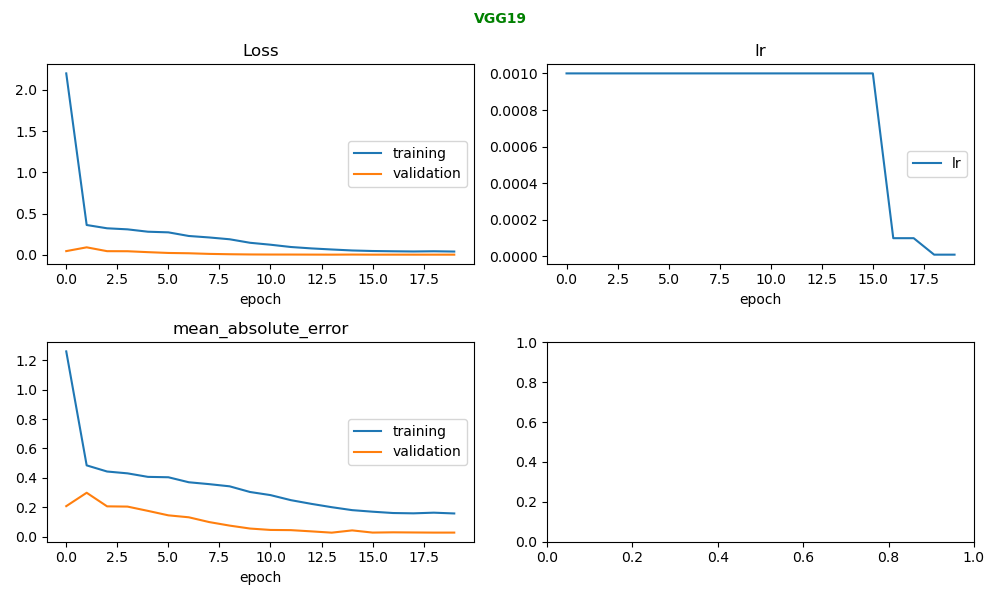

The data file committed next to this chart (first rows):
epoch, loss, lr, mean_absolute_error, val_loss, val_mean_absolute_error
0, 2.201, 0.001, 1.26, 0.04388, 0.2077
1, 0.3608, 0.001, 0.4848, 0.08974, 0.2987
2, 0.3208, 0.001, 0.4431, 0.04311, 0.2063
3, 0.308, 0.001, 0.4306, 0.04235, 0.2046
4, 0.2793, 0.001, 0.4066, 0.03122, 0.1755
5, 0.2716, 0.001, 0.404, 0.02146, 0.1451
6, 0.2275, 0.001, 0.37, 0.01775, 0.1319
7, 0.2096, 0.001, 0.3572, 0.01012, 0.09933
8, 0.1876, 0.001, 0.3424, 0.005934, 0.07538
9, 0.145, 0.001, 0.3038, 0.003242, 0.05536
10, 0.1216, 0.001, 0.2827, 0.002259, 0.04589
11, 0.09376, 0.001, 0.2483, 0.002128, 0.04455
12, 0.07677, 0.001, 0.2232, 0.001406, 0.03618
13, 0.06361, 0.001, 0.2005, 0.0008324, 0.0274
14, 0.05161, 0.001, 0.1805, 0.001923, 0.04281
15, 0.04519, 0.001, 0.1699, 0.0008469, 0.02791
16, 0.04194, 0.0001, 0.1609, 0.0009709, 0.02968
17, 0.03941, 0.0001, 0.1588, 0.0008841, 0.02867
18, 0.04211, 1.0000001e-05, 0.1632, 0.0008293, 0.02778
19, 0.03857, 1.0000001e-05, 0.1579, 0.0008547, 0.02784
